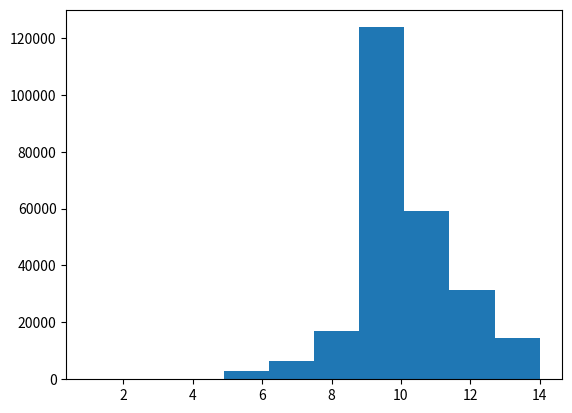

Write the Python code that produced this figure.
import random
# import unittest
import itertools
from collections import namedtuple, defaultdict, OrderedDict

import matplotlib.pyplot as plt

# 6 possible colors
COLORS = "ROYGBP"
Result = namedtuple("Result", ["exact_matches", "fuzzy_matches"])
random.seed(1)


def evaluate_matches(solution, guess):
    validate_input(solution)
    validate_input(guess)

    num_total_matches = 0
    count_solution = count_colors(solution)
    for color, num_color in count_colors(guess).items():
        num_total_matches += min(num_color, count_solution[color])

    num_exact_matches = 0
    for color_guess, color_solution in zip(guess, solution):
        if color_guess == color_solution:
            num_exact_matches += 1

    return Result(exact_matches=num_exact_matches, fuzzy_matches=num_total_matches - num_exact_matches)


def validate_input(color_string):
    if not isinstance(color_string, str):
        raise ValueError("Should be string")

    if len(color_string) != 4:
        raise ValueError("Should be of length 4")

    if not (set(color_string) <= set(COLORS)):
        raise ValueError("String contains an invalid color")


def count_colors(color_string):
    color_count = defaultdict(int)
    for c in color_string:
        color_count[c] += 1

    return color_count


def check_guess(solution, guess):
    matches = evaluate_matches(solution, guess)
    return matches.exact_matches == 4


def ai_guessing(solution):

    pure_colors = [c * 4 for c in COLORS]  # RRRR
    color_counts = OrderedDict()
    counter_of_colors = 0

    for guess_count, guess in enumerate(pure_colors[:-1], 1):

        matches = evaluate_matches(solution, guess)
        total_matches = matches.exact_matches  # all colors are the same, so only get exact matches
        if total_matches == 4:
            return guess_count, guess

        if total_matches > 0:
            color_counts[guess[0]] = total_matches

        counter_of_colors += total_matches
        if counter_of_colors == 4:
            break

    if counter_of_colors < 4:
        color_counts[pure_colors[-1][0]] = 4 - sum(color_counts.values())

    # check positions using placeholders

    placeholder = sorted(set(COLORS) - set(color_counts.keys()))[0]

    our_solution = [placeholder for _ in range(4)]

    number_existing_matches = 0
    search_colors = list(color_counts.keys())
    last_color = search_colors.pop()
    for color in search_colors:
        matches_for_color = color_counts[color]
        matches_found_for_color = 0
        for i in range(3):
            if our_solution[i] != placeholder:
                continue
            our_solution[i] = color
            guess = "".join(our_solution)
            matches = evaluate_matches(solution, guess)
            guess_count += 1
            if matches.exact_matches > number_existing_matches:  # should be
                our_solution[i] = color
                number_existing_matches += 1
                matches_found_for_color += 1
            else:
                our_solution[i] = placeholder

            if matches_found_for_color == matches_for_color:
                break

        if matches_found_for_color < matches_for_color:
            our_solution[3] = color
            number_existing_matches += 1

    our_solution = "".join([(x if x != placeholder else last_color) for x in our_solution])

    return guess_count + 1, our_solution


if __name__ == "__main__":
    distribution = []
    for permutation in itertools.permutations(COLORS * 4, r=4):
        solution = "".join(permutation)
        count, guess = ai_guessing(solution)
        assert (check_guess(solution, guess))
        distribution.append(count)

    winners = sum([int(x <= 10) for x in distribution])
    print("{:.2f}% winners".format(100 * winners / len(distribution)))

    plt.hist(distribution)
    plt.show()
